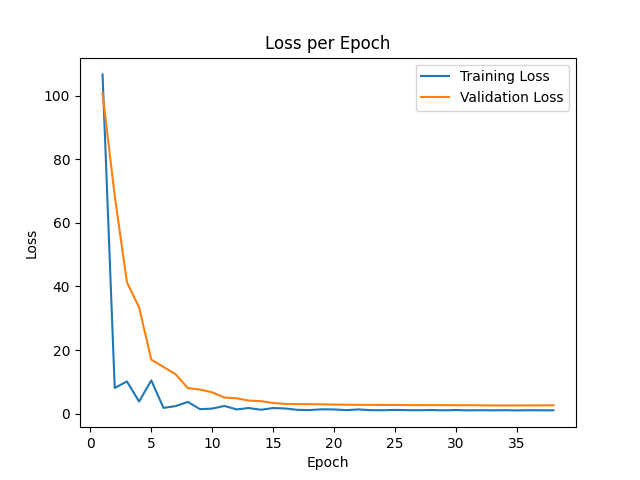

The data file committed next to this chart (first rows):
epoch, train_loss, val_loss
0, 2474, 339.5
1, 106.8, 100.8
2, 8.053, 68.49
3, 10.11, 41.34
4, 3.794, 33.39
5, 10.45, 16.96
6, 1.784, 14.69
7, 2.356, 12.35
8, 3.671, 8.016
9, 1.38, 7.564
10, 1.571, 6.68
11, 2.401, 5.042
12, 1.309, 4.808
13, 1.74, 4.089
14, 1.208, 3.904
15, 1.748, 3.343
16, 1.598, 3.04
17, 1.168, 2.985
18, 1.108, 2.958
19, 1.347, 2.905
20, 1.3, 2.818
21, 1.077, 2.798
22, 1.306, 2.76
23, 1.068, 2.733
24, 1.055, 2.709
25, 1.145, 2.706
26, 1.077, 2.679
27, 1.052, 2.657
28, 1.125, 2.673
29, 1.024, 2.653
30, 1.106, 2.618
31, 1.016, 2.626
32, 1.055, 2.592
33, 1.023, 2.563
34, 1.058, 2.555
35, 0.9978, 2.561
36, 1.057, 2.576
37, 1.032, 2.586
38, 1.024, 2.6
